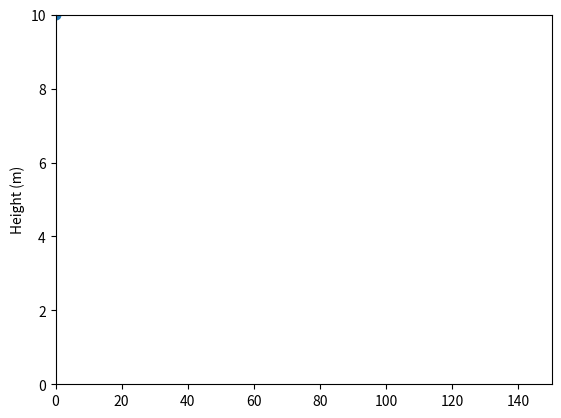

The matplotlib source for this figure: (Note: this script raises an exception after producing the figure.)
#!/usr/bin/env python3
# -*- coding: utf-8 -*-
"""
Created on Thur Jul 25 19:40:25 2019

[redacted]
"""

# This program similates a particle being thrown from a height y0
# with no air resistance.  The user must input:
#     - the initial height (y0)
#     - the initial velocity (v0)
# The simulation runs up to 60 seconds or until the particle hits the ground.


# load the required packages
import numpy as np
import matplotlib.pyplot as plt


# Set the initial conditions

x0 = 0
y0 = 10
v0 = 100
g = -9.8


# Run the simulation

# Set up the plot
fig, ax = plt.subplots()
# Simulated particle plot
ax.set_ylim(0,y0)
ax.set_xlim(0,150)
ax.set_ylabel("Height (m)")


# plot the first point in the simulated y axis
points = ax.plot(x0, y0, marker='o', linestyle='--')[0]


for t in np.arange(0,60,0.01):
    
    # Equations of motion 
    v_x_t = v0 # update the velocity in the x direction of the particle at time t
    v_y_t = g*t # update the velocity in the y direction of the particle at time t. Notice that the initial velocity is 0 in the y direction
    x_t = x0 + v0*t # update the x coordinate of the particle at time t
    y_t = y0 + ((v_y_t**2)/(2*g))  # update the y coordinate of the particle at time t
                                   # notice that the initial velocity in this direction is 0
    
    # Print out the time elapsed and the speed
    #time_passed.set_text("Time Elapsed (s): {0}".format(np.round(t,2)))
    #speed.set_text("Speed (m/s): {0}".format(np.abs(np.round(v_t,2))))
    
    if y_t >= 0:
        # update the point with the new position
        points.set_data(x_t, y_t)
       
    else:
        # exit the loop if the particle hits the ground at 0
        points.set_data(x_t, 0)
        break
    plt.pause(0.001)

plt.draw()


    







